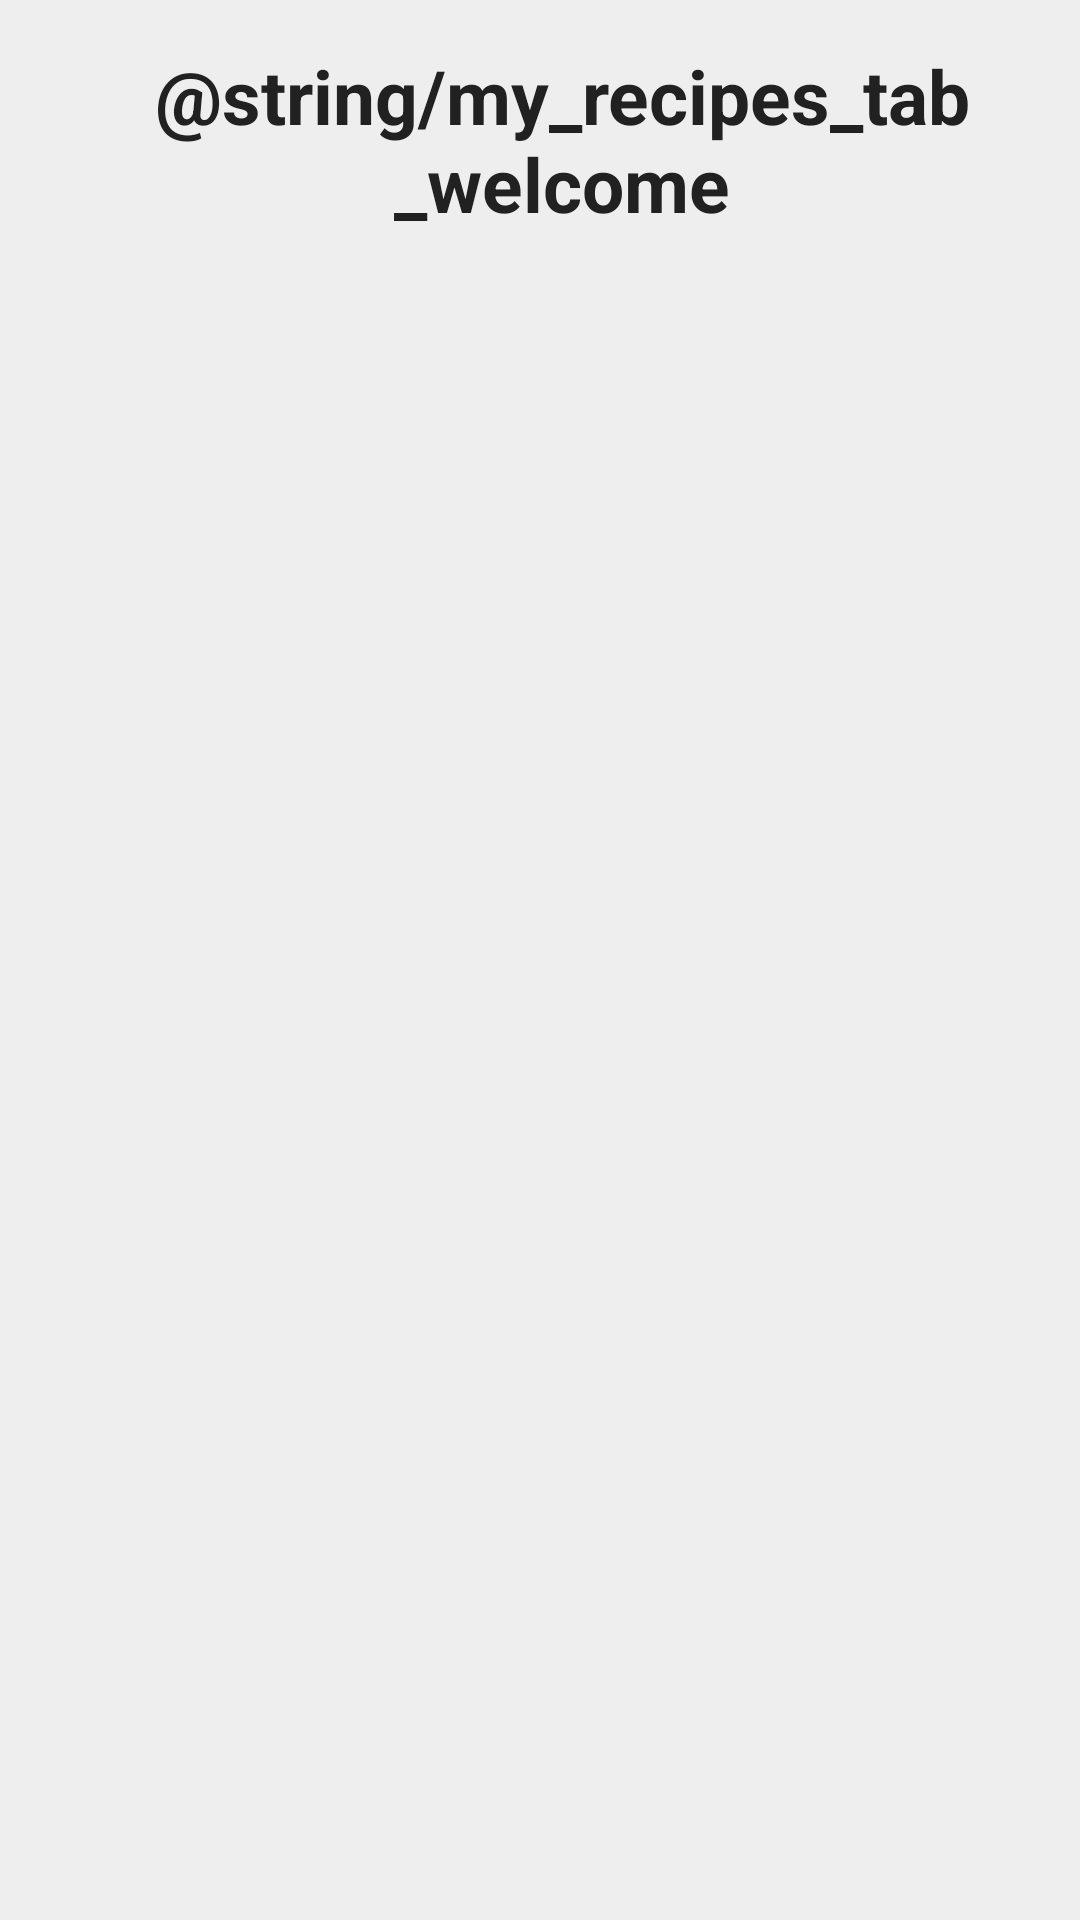

Reconstruct the res/layout file that produces this screen, plus the resources it refers to.
<!-- AndroidManifest.xml: application theme AppTheme -->
<!-- res/layout/fragment_my_recipes_tab.xml -->
<?xml version="1.0" encoding="utf-8"?>

<LinearLayout xmlns:android="http://schemas.android.com/apk/res/android"
    xmlns:tools="http://schemas.android.com/tools"
    android:layout_width="match_parent"
    android:layout_height="match_parent"
    tools:context=".MyRecipesTab"
    android:orientation="vertical">

    <TextView
        android:layout_width="wrap_content"
        android:layout_height="wrap_content"
        android:layout_gravity="start"
        android:layout_marginStart="15dp"
        android:layout_marginTop="15dp"
        android:gravity="center_horizontal"
        android:text="@string/my_recipes_tab_welcome"
        android:textColor="@color/primaryText"
        android:textSize="25sp"
        android:textStyle="bold" />

    <android.support.v7.widget.RecyclerView
        android:id="@+id/recipes_list"
        android:layout_width="match_parent"
        android:layout_height="match_parent"
        android:layout_marginTop="20dp"/>

</LinearLayout>
<!-- resources referenced by this layout -->
<resources>
  <color name="primaryText">#212121</color>
  <style name="AppTheme" parent="Theme.AppCompat.Light.NoActionBar">
          
          <item name="colorPrimary">@color/colorPrimary</item>
          <item name="colorPrimaryDark">@color/colorPrimaryDark</item>
          <item name="colorAccent">@color/colorAccent</item>
          <item name="android:actionMenuTextColor">@color/white</item>
          <item name="android:windowBackground">@color/backgroundColor</item>
      </style>
  <color name="colorPrimary">#2196f3</color>
  <color name="colorPrimaryDark">#1976D2</color>
  <color name="colorAccent">#ff5252</color>
  <color name="white">#EEE</color>
  <color name="backgroundColor">#EEE</color>
</resources>
